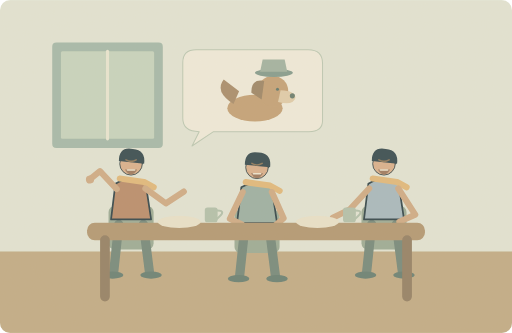
t = 0.00 s
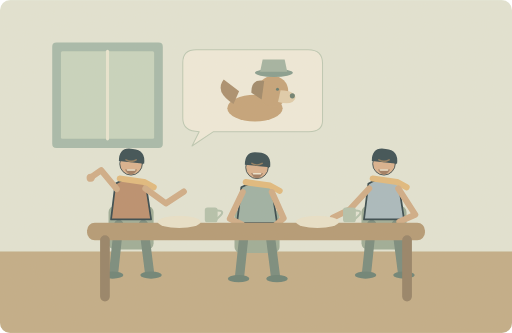
t = 1.25 s
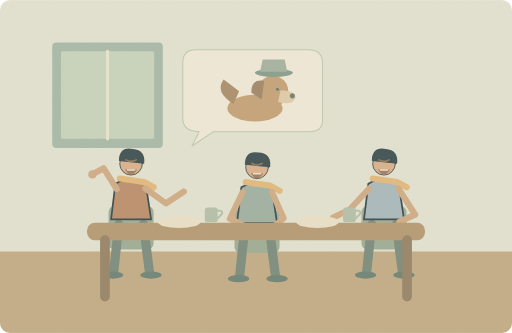
t = 3.75 s
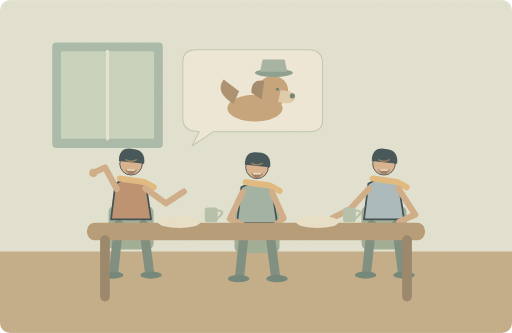
t = 5.00 s
t = 6.25 s: frame unchanged from t = 3.75 s, image omitted
t = 8.75 s: frame unchanged from t = 1.25 s, image omitted

The animated SVG that drew these frames (rendered in a browser with its animation timeline set to each time). Animation: 1 SMIL element (animateTransform=1); one cycle of 10.00 s, repeats indefinitely.

<svg xmlns="http://www.w3.org/2000/svg" width="1000" height="650" viewBox="0 0 1000 650" role="img" aria-labelledby="title desc"><title id="title">单词小故事</title><desc id="desc">That funny story made everyone at the table laugh.</desc><metadata>{"wordId": "funny", "dailyExample": "That funny story made everyone at the table laugh.", "source": "https://github.com/go1app/word-atlas/blob/main/public/atlas/entries/5.json", "attribution": "Word Atlas contributors — CC BY 4.0", "license": "https://creativecommons.org/licenses/by/4.0/", "changes": "New original vector animation interpreting the daily example.", "durationSeconds": 10}</metadata><defs><clipPath id="frame"><rect width="1000" height="650" rx="20"/></clipPath><filter id="paper"><feTurbulence type="fractalNoise" baseFrequency=".74" numOctaves="3" stitchTiles="stitch"/><feColorMatrix type="saturate" values="0"/><feComponentTransfer><feFuncA type="linear" slope=".065"/></feComponentTransfer><feBlend in="SourceGraphic" mode="soft-light"/></filter><filter id="glow" x="-100%" y="-100%" width="300%" height="300%"><feGaussianBlur stdDeviation="8"/></filter></defs><g clip-path="url(#frame)"><rect x="0" y="0" width="1000" height="650" rx="0" fill="#e2e5d6" /><rect x="0" y="491" width="1000" height="159" rx="0" fill="#c1ab85" /><rect x="102" y="83" width="216" height="206" rx="8" fill="#a4b9aa" /><rect x="119" y="100" width="182" height="171" rx="3" fill="#c6d4bf" /><path d="M210 100V271" fill="none" stroke="#e9e7d3" stroke-width="6" stroke-linecap="round" stroke-linejoin="round" /><rect x="212" y="402" width="88" height="85" rx="12" fill="#9aab96" /><path d="M232 438l-10 94M280 438l12 94" fill="none" stroke="#73877b" stroke-width="18" stroke-linecap="round" stroke-linejoin="round" /><ellipse cx="220" cy="537" rx="21" ry="7" fill="#667e73"/><ellipse cx="295" cy="537" rx="21" ry="7" fill="#667e73"/><g transform="translate(256 374) scale(1.7)" stroke="#2c4148" stroke-linecap="round" stroke-linejoin="round"><path d="M-18 -9Q0 -20 17 -8L23 32H-23Z" fill="#b98b6a" stroke="#2c4148" stroke-width="2" stroke-linecap="round" stroke-linejoin="round" /><circle cx="0" cy="-32" r="13" fill="#d9af8c" /><path d="M-14 -35Q-14 -52 2 -49Q17 -48 15 -32Z" fill="#32474e" stroke="none" stroke-width="2" stroke-linecap="round" stroke-linejoin="round" /><path d="M-13 -15L15 -11 26 -5" fill="none" stroke="#e1b97b" stroke-width="7" stroke-linecap="round" stroke-linejoin="round" /></g><path d="M246 312q10 6 20 0" fill="none" stroke="#8c7659" stroke-width="3" stroke-linecap="round" stroke-linejoin="round" /><path d="M244 331q12 20 24 0Z" fill="#9b775e" stroke="none" stroke-width="2" stroke-linecap="round" stroke-linejoin="round" /><path d="M249 332h14" fill="none" stroke="#eee6d1" stroke-width="3" stroke-linecap="round" stroke-linejoin="round" /><rect x="458" y="409" width="88" height="85" rx="12" fill="#9aab96" /><path d="M478 445l-10 94M526 445l12 94" fill="none" stroke="#73877b" stroke-width="18" stroke-linecap="round" stroke-linejoin="round" /><ellipse cx="466" cy="544" rx="21" ry="7" fill="#667e73"/><ellipse cx="541" cy="544" rx="21" ry="7" fill="#667e73"/><g transform="translate(502 381) scale(1.7)" stroke="#2c4148" stroke-linecap="round" stroke-linejoin="round"><path d="M-18 -9Q0 -20 17 -8L23 32H-23Z" fill="#9aafa3" stroke="#2c4148" stroke-width="2" stroke-linecap="round" stroke-linejoin="round" /><circle cx="0" cy="-32" r="13" fill="#d9af8c" /><path d="M-14 -35Q-14 -52 2 -49Q17 -48 15 -32Z" fill="#32474e" stroke="none" stroke-width="2" stroke-linecap="round" stroke-linejoin="round" /><path d="M-13 -15L15 -11 26 -5" fill="none" stroke="#e1b97b" stroke-width="7" stroke-linecap="round" stroke-linejoin="round" /></g><path d="M492 319q10 6 20 0" fill="none" stroke="#8c7659" stroke-width="3" stroke-linecap="round" stroke-linejoin="round" /><path d="M490 338q12 20 24 0Z" fill="#9b775e" stroke="none" stroke-width="2" stroke-linecap="round" stroke-linejoin="round" /><path d="M495 339h14" fill="none" stroke="#eee6d1" stroke-width="3" stroke-linecap="round" stroke-linejoin="round" /><rect x="706" y="402" width="88" height="85" rx="12" fill="#9aab96" /><path d="M726 438l-10 94M774 438l12 94" fill="none" stroke="#73877b" stroke-width="18" stroke-linecap="round" stroke-linejoin="round" /><ellipse cx="714" cy="537" rx="21" ry="7" fill="#667e73"/><ellipse cx="789" cy="537" rx="21" ry="7" fill="#667e73"/><g transform="translate(750 374) scale(1.7)" stroke="#2c4148" stroke-linecap="round" stroke-linejoin="round"><path d="M-18 -9Q0 -20 17 -8L23 32H-23Z" fill="#a6b8bf" stroke="#2c4148" stroke-width="2" stroke-linecap="round" stroke-linejoin="round" /><circle cx="0" cy="-32" r="13" fill="#d9af8c" /><path d="M-14 -35Q-14 -52 2 -49Q17 -48 15 -32Z" fill="#32474e" stroke="none" stroke-width="2" stroke-linecap="round" stroke-linejoin="round" /><path d="M-13 -15L15 -11 26 -5" fill="none" stroke="#e1b97b" stroke-width="7" stroke-linecap="round" stroke-linejoin="round" /></g><path d="M740 312q10 6 20 0" fill="none" stroke="#8c7659" stroke-width="3" stroke-linecap="round" stroke-linejoin="round" /><path d="M738 331q12 20 24 0Z" fill="#9b775e" stroke="none" stroke-width="2" stroke-linecap="round" stroke-linejoin="round" /><path d="M743 332h14" fill="none" stroke="#eee6d1" stroke-width="3" stroke-linecap="round" stroke-linejoin="round" /><path d="M284 368L324 397 359 374M474 375L449 427 472 438M531 375L554 426 538 440M721 368L683 409 650 425M778 368L811 419 780 433" fill="none" stroke="#cfaa85" stroke-width="12" stroke-linecap="round" stroke-linejoin="round" /><g><animateTransform attributeName="transform" type="rotate" values="-6 228 369;9 228 369;-6 228 369" keyTimes="0;.5;1" dur="10s" repeatCount="indefinite"/><path d="M228 369L199 331 179 344" fill="none" stroke="#cfaa85" stroke-width="12" stroke-linecap="round" stroke-linejoin="round" /><circle cx="178" cy="345" r="8" fill="#cfaa85" /></g><rect x="170" y="435" width="660" height="34" rx="15" fill="#b29772" /><path d="M205 469v110M795 469v110" fill="none" stroke="#927e63" stroke-width="19" stroke-linecap="round" stroke-linejoin="round" /><ellipse cx="350" cy="433" rx="42" ry="12" fill="#e9e2cb"/><rect x="400" y="405" width="25" height="29" rx="5" fill="#b1c0ac" /><path d="M424 411q20 0 0 16" fill="none" stroke="#b1c0ac" stroke-width="4" stroke-linecap="round" stroke-linejoin="round" /><ellipse cx="620" cy="433" rx="42" ry="12" fill="#e9e2cb"/><rect x="670" y="405" width="25" height="29" rx="5" fill="#b1c0ac" /><path d="M694 411q20 0 0 16" fill="none" stroke="#b1c0ac" stroke-width="4" stroke-linecap="round" stroke-linejoin="round" /><path d="M357 122Q357 97 383 97H602Q630 97 630 124V235Q630 257 603 257H417L375 285 389 257Q357 257 357 231Z" fill="#f0ecdc" stroke="#bbc8b4" stroke-width="2" stroke-linecap="round" stroke-linejoin="round" /><ellipse cx="498" cy="211" rx="54" ry="26" fill="#c3a076"/><path d="M456 203Q418 178 437 155L467 178Z" fill="#a78b6a" stroke="none" stroke-width="2" stroke-linecap="round" stroke-linejoin="round" /><circle cx="533" cy="178" r="30" fill="#c3a076" /><path d="M548 176q29 1 29 15q-5 16 -34 8Z" fill="#e0ccaa" stroke="none" stroke-width="2" stroke-linecap="round" stroke-linejoin="round" /><path d="M516 158q-26 -5 -25 23l20 13Z" fill="#9b8466" stroke="none" stroke-width="2" stroke-linecap="round" stroke-linejoin="round" /><circle cx="542" cy="174" r="3" fill="#5e766b" /><ellipse cx="535" cy="142" rx="37" ry="8" fill="#829a8d"/><path d="M508 140l5 -24h43l5 24Z" fill="#a0b2a1" stroke="none" stroke-width="2" stroke-linecap="round" stroke-linejoin="round" /><circle cx="571" cy="187" r="5" fill="#667b6e" /><rect width="1000" height="650" fill="#ddc8a0" opacity=".14" filter="url(#paper)" pointer-events="none"/></g></svg>
